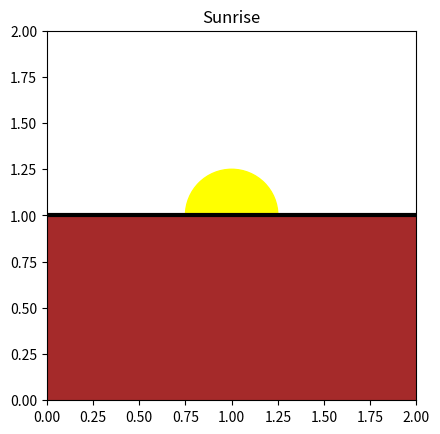

This figure's Python source:
import numpy as np
import matplotlib.pyplot as plt
from matplotlib.animation import FuncAnimation

# Generate the Sun's trajectory
x = np.linspace(0, 2 * np.pi, 200)
y = np.sin(x)

# Create figure and axes
fig, ax = plt.subplots()
ax.set_title("Sunrise")
ax.set_xlim(0, 2)
ax.set_ylim(0, 2)
ax.set_aspect("equal")
ax.grid(False)

# Ground
rect = plt.Rectangle(
    (0, 0), 2, 1,
    color="brown",
    zorder=2
)
ax.add_patch(rect)

# Horizon
line = plt.Line2D(
    [0, 2], [1, 1],
    linewidth=3,
    color="black",
    zorder=3
)
ax.add_line(line)

# Sun
circle = plt.Circle(
    (1, 1),
    radius=0.25,
    color="yellow",
    zorder=1
)
ax.add_patch(circle)

def init():
    circle.set_center((1, 1))
    return circle,

def update(frame):
    # Move the Sun vertically
    sun_y = 1.5 + .75 * np.sin(x[frame]-1)
    circle.set_center((1, sun_y))
    return circle,

ani = FuncAnimation(
    fig,
    update,
    frames=len(x),
    init_func=init,
    interval=10,
    blit=False
)

plt.show()
